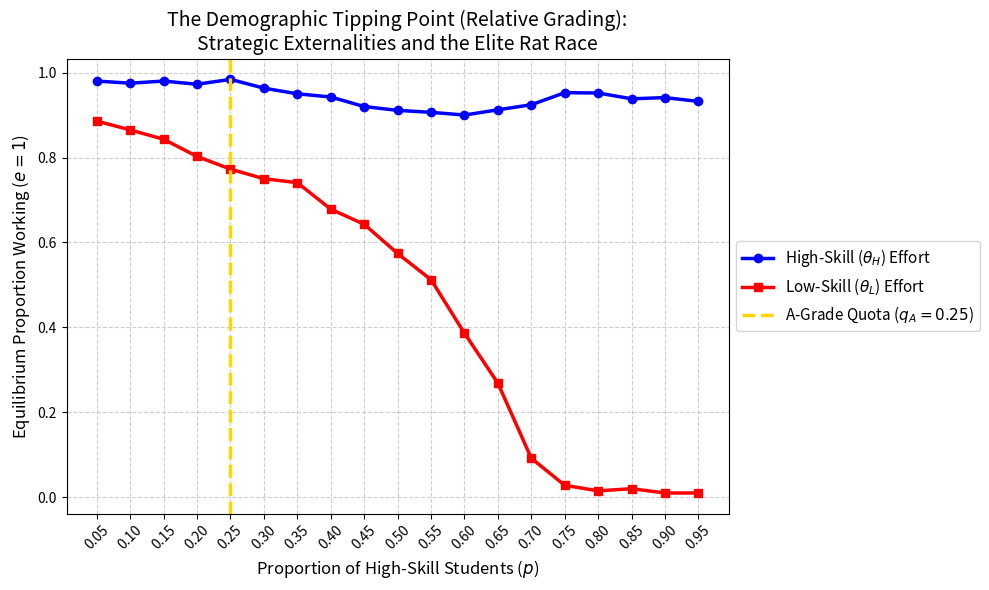
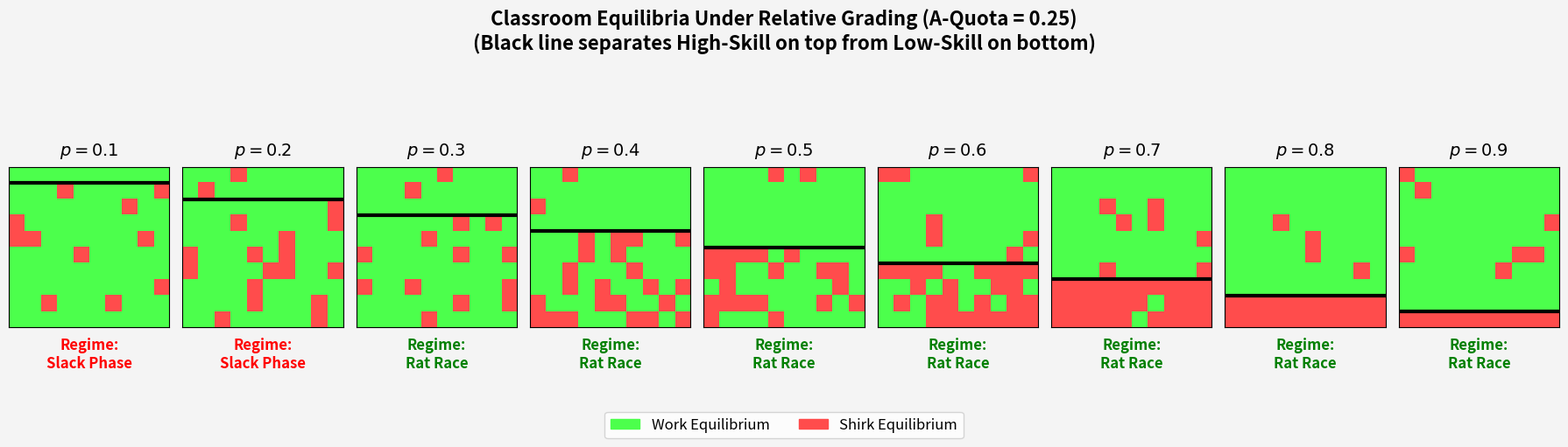

Generate these figures, in order, with matplotlib:
import numpy as np
import matplotlib.pyplot as plt
from matplotlib.colors import ListedColormap
import csv
import warnings

warnings.filterwarnings('ignore')

# ==========================================
# 1. CORE PARAMETERS (RELATIVE GRADING)
# ==========================================
PARAMS = {
    # Algorithmic Parameters (The Learning Engine)
    'N': 100,                # Number of students (keep at 100 for a clean 10x10 grid)
    'rounds': 100,           # Time horizon for Q-table convergence
    'learning_rate': 0.1,    # How heavily agents weigh recent grades vs past grades
    'epsilon': 0.05,         # Bounded rationality: 5% chance to randomly explore (shirk/work)

    # The Classroom (Zubrickas / Spence)
    'theta_L': 1.0,          # Low-skill parameter
    'theta_H': 2.0,          # High-skill parameter
    'C_H': 0.5,              # Single-Crossing: Cost is exactly 1/theta
    'C_L': 1.0,              # Cost of effort for Low-skill

    # The Assessment (Perez & Skreta)
    'alpha': 1.5,            # Effort multiplier
    'beta': 2.0,             # Skill multiplier
    'delta': 1.0,            # Uniform noise bound (The "Lottery" factor)

    # The Market Wage / Status (Dubey & Geanakoplos / Cotton)
    'V_A': 5.0,              # Convex status premium for top grade
    'V_B': 2.0,              # Utility of B
    'V_C': 0.0,              # Utility of C (normalized to zero)

    # The Professor's Objective
    'omega_H': 0.9,          # Weight on high-skill effort
    'omega_L': 0.1,          # Weight on low-skill effort
    
    # Relative Grading Quotas (Boleslavsky & Cotton)
    'q_A': 0.25,             # Strict signaling quota
    'q_B': 0.45,             
}     

# ==========================================
# 2. RELATIVE GRADING ENGINE
# ==========================================
def run_relative_simulation(p_high):
    """Runs the ABS and returns smoothed efforts and the final 10x10 grid."""
    N = PARAMS['N']
    is_high_skill = np.zeros(N, dtype=bool)
    num_high_skill = int(round(N * p_high))
    is_high_skill[:num_high_skill] = True
    
    thetas = np.where(is_high_skill, PARAMS['theta_H'], PARAMS['theta_L'])
    costs = np.where(is_high_skill, PARAMS['C_H'], PARAMS['C_L'])
    
    Q_table = np.ones((N, 2)) * PARAMS['V_A']
    efforts = np.zeros(N, dtype=int)
    
    history_e_H = []
    history_e_L = []
    
    for r in range(PARAMS['rounds']):
        explore = np.random.rand(N) < PARAMS['epsilon']
        efforts = np.where(explore, np.random.choice([0, 1], size=N), np.argmax(Q_table, axis=1))
        
        noise = np.random.uniform(-PARAMS['delta'], PARAMS['delta'], size=N)
        scores = PARAMS['alpha'] * efforts + PARAMS['beta'] * thetas + noise
        
        # Rank scores: Double argsort gives the rank (0 is lowest, N-1 is highest)
        ranks = np.argsort(np.argsort(scores))
        
        cutoff_A = int(N * (1 - PARAMS['q_A']))
        cutoff_B = int(N * (1 - (PARAMS['q_A'] + PARAMS['q_B'])))
        
        payoffs = np.where(ranks >= cutoff_A, PARAMS['V_A'], 
                  np.where(ranks >= cutoff_B, PARAMS['V_B'], PARAMS['V_C']))
        utilities = payoffs - (efforts * costs)
        
        lr = PARAMS['learning_rate']
        Q_table[np.arange(N), efforts] = (1 - lr) * Q_table[np.arange(N), efforts] + lr * utilities

        # 20-round smoothing for the line graph metrics
        if r >= PARAMS['rounds'] - 20:
            history_e_H.append(np.mean(efforts[is_high_skill]) if num_high_skill > 0 else 0)
            history_e_L.append(np.mean(efforts[~is_high_skill]) if num_high_skill < N else 0)

    mean_e_H = np.mean(history_e_H)
    mean_e_L = np.mean(history_e_L)
    
    return mean_e_H, mean_e_L, efforts.reshape((10, 10))

# ==========================================
# 3. VISUALIZATION FUNCTIONS
# ==========================================
def plot_relative_tipping_point(data):
    plt.figure(figsize=(10, 6))
    
    plt.plot(data['p_values'], data['e_H'], marker='o', color='blue', linewidth=2.5, label=r'High-Skill ($\theta_H$) Effort')
    plt.plot(data['p_values'], data['e_L'], marker='s', color='red', linewidth=2.5, label=r'Low-Skill ($\theta_L$) Effort')
    
    plt.axvline(x=PARAMS['q_A'], color='gold', linestyle='--', linewidth=2.5, 
                label=f"A-Grade Quota ($q_A = {PARAMS['q_A']}$)")
    
    plt.title("The Demographic Tipping Point (Relative Grading):\nStrategic Externalities and the Elite Rat Race", fontsize=14)
    plt.xlabel("Proportion of High-Skill Students ($p$)", fontsize=12)
    plt.ylabel("Equilibrium Proportion Working ($e=1$)", fontsize=12)
    plt.xticks(np.arange(0.05, 1.0, 0.05), rotation=45)
    plt.yticks(np.arange(0.0, 1.1, 0.2))
    plt.grid(True, linestyle='--', alpha=0.6)
    plt.legend(loc='center left', bbox_to_anchor=(1, 0.5), fontsize=11)
    
    plt.tight_layout()
    plt.savefig('visual_5a_relative_tipping_point.png', dpi=300)
    print("Generated: visual_5a_relative_tipping_point.png")

def plot_relative_filmstrip(data):
    # Sample 9 specific demographic points for the filmstrip
    target_ps = [0.1, 0.2, 0.3, 0.4, 0.5, 0.6, 0.7, 0.8, 0.9]
    
    fig, axes = plt.subplots(1, 9, figsize=(18, 4))
    fig.patch.set_facecolor('#f4f4f4')
    cmap = ListedColormap(['#ff4c4c', '#4cff4c']) # Red=0, Green=1
    
    for idx, target_p in enumerate(target_ps):
        p_key = round(target_p, 2)
        final_grid = data['grids'][p_key]
        
        ax = axes[idx]
        ax.imshow(final_grid, cmap=cmap, vmin=0, vmax=1)
        
        boundary_row = target_p * 10 - 0.5 
        ax.axhline(y=boundary_row, color='black', linewidth=3, linestyle='-')
        
        ax.set_xticks([])
        ax.set_yticks([])
        ax.set_title(f"$p = {target_p:.1f}$", fontsize=14, fontweight='bold', pad=10)
        
        # Add descriptive text below highlighting the regime phase
        regime_text = "Slack Phase" if target_p < PARAMS['q_A'] else "Rat Race"
        color = 'red' if target_p < PARAMS['q_A'] else 'green'
        ax.set_xlabel(f"Regime:\n{regime_text}", fontsize=12, fontweight='bold', color=color, labelpad=8)

    plt.suptitle(f"Classroom Equilibria Under Relative Grading (A-Quota = {PARAMS['q_A']})\n" +
                 "(Black line separates High-Skill on top from Low-Skill on bottom)", 
                 fontsize=16, fontweight='bold', y=1.1)
                 
    import matplotlib.patches as mpatches
    work_patch = mpatches.Patch(color='#4cff4c', label='Work Equilibrium')
    shirk_patch = mpatches.Patch(color='#ff4c4c', label='Shirk Equilibrium')
    fig.legend(handles=[work_patch, shirk_patch], loc='lower center', ncol=2, fontsize=12, bbox_to_anchor=(0.5, -0.15))

    plt.tight_layout()
    plt.savefig('visual_5b_relative_filmstrip.png', dpi=300, bbox_inches='tight')
    print("Generated: visual_5b_relative_filmstrip.png")

# ==========================================
# 4. EXECUTION BLOCK
# ==========================================
if __name__ == "__main__":
    # Set the random seed for perfect reproducibility
    np.random.seed(1060) # Named after the course!
    
    p_values = np.linspace(0.05, 0.95, 19)
    
    simulation_data = {
        'p_values': [],
        'e_H': [], 'e_L': [],
        'grids': {} 
    }
    
    print("Running relative grading demographic sweep...")
    
    for p in p_values:
        emp_e_H, emp_e_L, final_grid = run_relative_simulation(p)
        
        simulation_data['p_values'].append(p)
        simulation_data['e_H'].append(emp_e_H)
        simulation_data['e_L'].append(emp_e_L)
        
        p_key = round(p, 2)
        simulation_data['grids'][p_key] = final_grid

    print("\nData collected. Generating visualizations...")
    plot_relative_tipping_point(simulation_data)
    plot_relative_filmstrip(simulation_data)
    
    # Export the raw data to a CSV file
    print("Exporting data to CSV...")
    with open('visual_5_relative_data.csv', 'w', newline='') as f:
        writer = csv.writer(f)
        writer.writerow(['p_value', 'High_Skill_Effort', 'Low_Skill_Effort'])
        for p, eh, el in zip(simulation_data['p_values'], simulation_data['e_H'], simulation_data['e_L']):
            writer.writerow([round(p, 2), eh, el])
            
    print("All tasks complete! Check your folder for visual_5_relative_data.csv")
